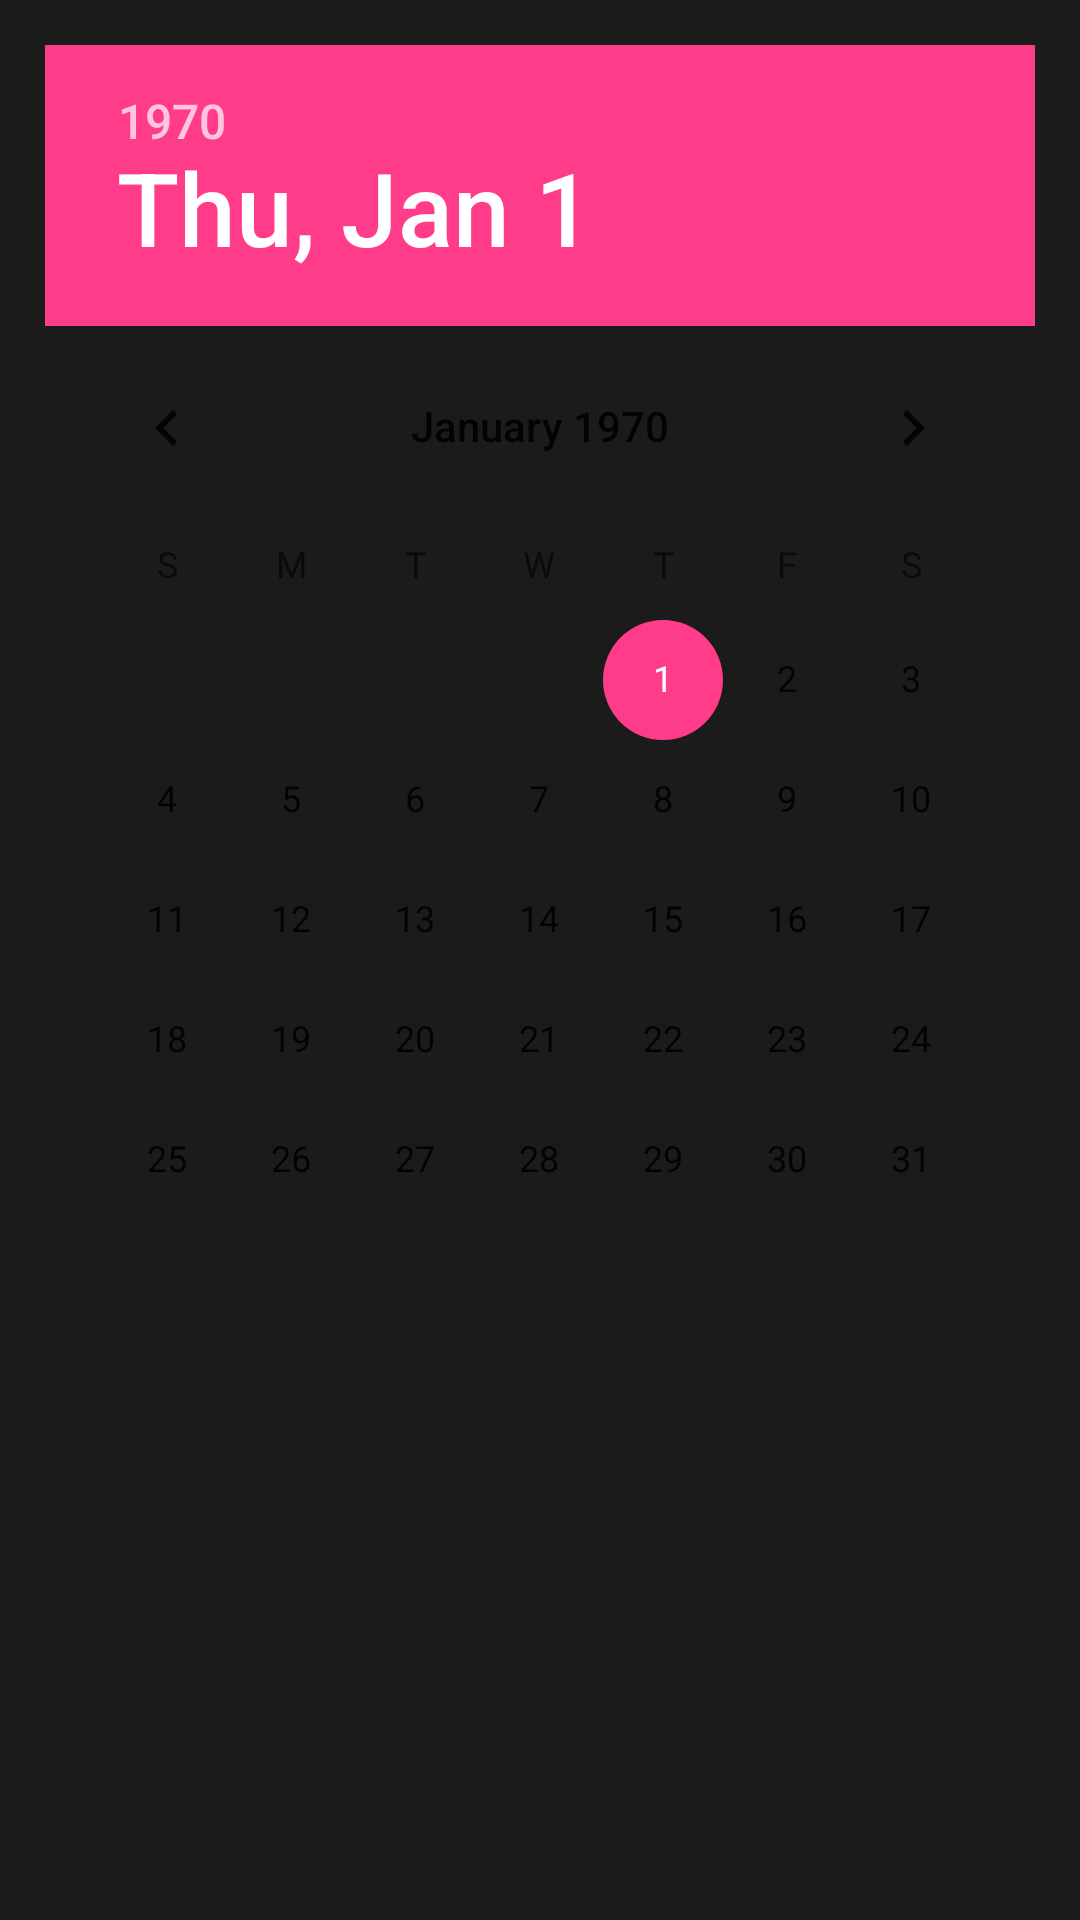

Produce the Android XML layout that renders to this screen, including the resource entries it uses.
<!-- AndroidManifest.xml: application theme NoActionBar -->
<!-- res/layout/date_picker.xml -->
<?xml version="1.0" encoding="utf-8"?>
<LinearLayout xmlns:android="http://schemas.android.com/apk/res/android"
    android:orientation="vertical"
    android:layout_width="match_parent"
    android:layout_height="match_parent"
    android:layout_gravity="center"
    android:padding="15dp">

    <DatePicker
        android:layout_width="match_parent"
        android:layout_height="wrap_content"/>

</LinearLayout>
<!-- resources referenced by this layout -->
<resources>
  <style name="NoActionBar" parent="Theme.AppCompat.Light.NoActionBar">
          
          <item name="colorPrimary">@color/colorPrimary</item>
          <item name="colorPrimaryDark">@color/colorPrimaryDark</item>
          <item name="colorAccent">@color/colorAccent</item>
          <item name="android:windowBackground">@color/colorPrimary</item>
      </style>
  <color name="colorPrimary">#1b1b1b</color>
  <color name="colorPrimaryDark">#1b1b1b</color>
  <color name="colorAccent">#FF3C8A</color>
</resources>
